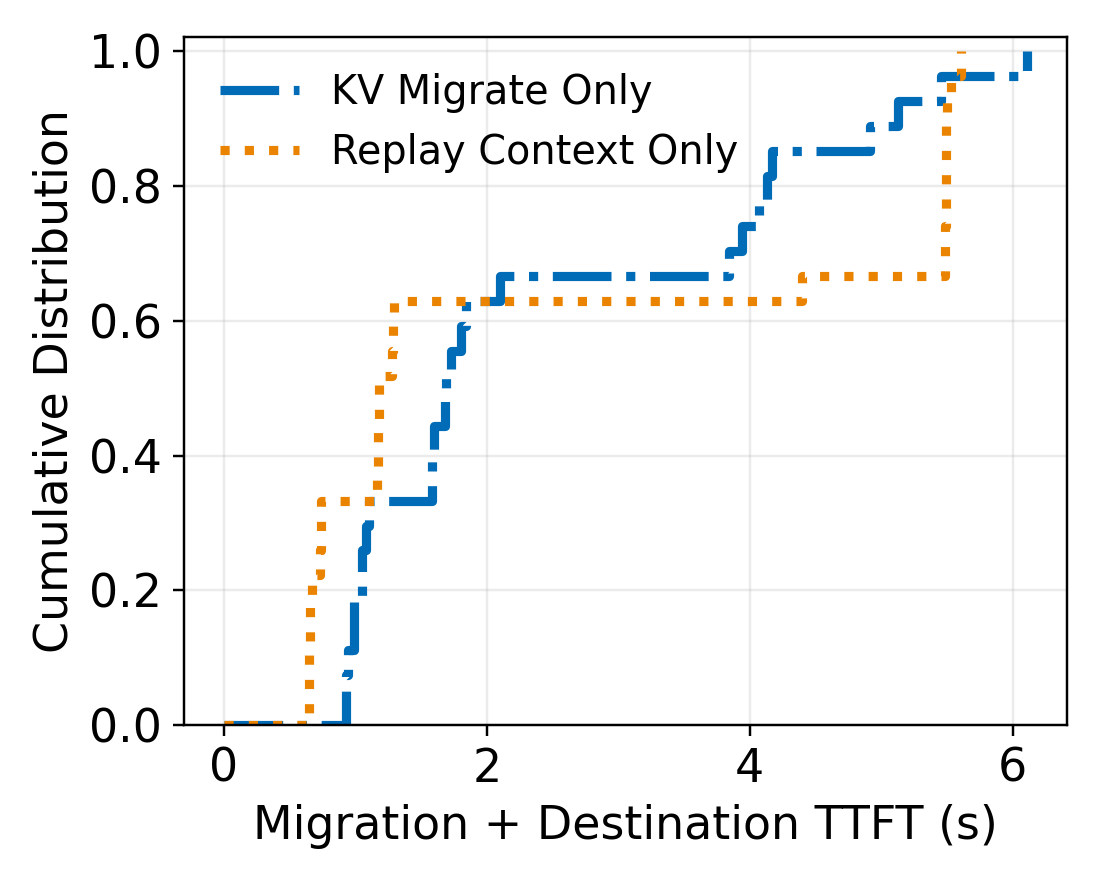

Data behind this chart, as committed beside it:
scenario_id, method, bandwidth, bandwidth_mbps, workload, context_size, migration_s, migration_ttft_s, destination_request_ttft_s
0607014cea68bc28, replay, controlled_40, 3700, agentic_tool_loop, 2048, 0.8968, 0.6507, 0.6504
06c07266a914a01e, replay, controlled_80, 7500, agentic_tool_loop, 2048, 0.9023, 0.6566, 0.6563
0a2d8fdddcfd82ca, replay, controlled_80, 7500, agentic_tool_loop, 2048, 0.89, 0.6475, 0.6473
14384f5b5cdc6145, kv_transfer, controlled_80, 7500, agentic_tool_loop, 32768, 4.083, 3.844, 3.843
1a3875684667af1f, replay, natural, 9442, agentic_tool_loop, 2048, 0.9852, 0.7407, 0.7404
1a695f7c4bae1696, replay, controlled_40, 3700, agentic_tool_loop, 2048, 0.9836, 0.737, 0.7367
1cf79ef4ad317331, kv_transfer, natural, 9442, agentic_tool_loop, 32768, 5.158, 4.911, 4.91
20d93af953c13c63, kv_transfer, natural, 9442, agentic_tool_loop, 2048, 1.174, 0.9259, 0.9256
2660264d1d9750e2, replay, natural, 9442, agentic_tool_loop, 8192, 1.485, 1.294, 1.293
441e686d472ae5fd, kv_transfer, controlled_80, 7500, agentic_tool_loop, 8192, 1.872, 1.684, 1.683
4e33d4bf86bafafe, kv_transfer, controlled_40, 3700, agentic_tool_loop, 2048, 1.353, 1.105, 1.105
517e1dcfab595f26, replay, natural, 9442, agentic_tool_loop, 2048, 0.9188, 0.6664, 0.6661
5198a53978d6b464, replay, natural, 9442, agentic_tool_loop, 32768, 5.76, 5.495, 5.494
599d552c44fb3a73, replay, natural, 9442, agentic_tool_loop, 8192, 1.418, 1.165, 1.165
629f0ad091299664, replay, controlled_40, 3700, agentic_tool_loop, 32768, 5.742, 5.491, 5.49
6319fdb29808073b, kv_transfer, natural, 9442, agentic_tool_loop, 2048, 1.296, 1.052, 1.051
644650143a136282, kv_transfer, controlled_80, 7500, agentic_tool_loop, 2048, 1.24, 0.9871, 0.9868
65d32cee8b56482b, replay, controlled_40, 3700, agentic_tool_loop, 8192, 1.436, 1.181, 1.18
699ca7599b0722a1, kv_transfer, natural, 9442, agentic_tool_loop, 32768, 4.414, 4.167, 4.167
702da69bc94bc1cb, replay, controlled_40, 3700, agentic_tool_loop, 8192, 1.478, 1.29, 1.289
731840576ce349e7, kv_transfer, controlled_40, 3700, agentic_tool_loop, 2048, 1.328, 1.077, 1.077
77dca0a52d8c207a, kv_transfer, natural, 9442, agentic_tool_loop, 32768, 4.317, 4.067, 4.067
7e42cfb0bb75d5fa, replay, controlled_80, 7500, agentic_tool_loop, 8192, 1.48, 1.28, 1.279
9043f4fd65c08e5b, kv_transfer, natural, 9442, agentic_tool_loop, 8192, 2.098, 1.844, 1.844
91061da620568269, replay, controlled_80, 7500, agentic_tool_loop, 2048, 0.8925, 0.6507, 0.6504
91c1576202185a3e, kv_transfer, controlled_40, 3700, agentic_tool_loop, 8192, 2.061, 1.807, 1.806
9669d16d461fc92e, replay, controlled_40, 3700, agentic_tool_loop, 8192, 1.44, 1.181, 1.18
9aa9c6cd29736824, replay, natural, 9442, agentic_tool_loop, 32768, 5.743, 5.491, 5.49
9b05fd58c7fcc4f5, kv_transfer, controlled_40, 3700, agentic_tool_loop, 32768, 5.38, 5.13, 5.129
a5ca50e2d5e9b7fa, kv_transfer, natural, 9442, agentic_tool_loop, 2048, 1.178, 0.9319, 0.9316
a5f91ef2bcf391b4, replay, controlled_80, 7500, agentic_tool_loop, 8192, 4.645, 4.4, 4.4
a6591cef0c7e017f, replay, natural, 9442, agentic_tool_loop, 32768, 5.789, 5.532, 5.531
a68bfc0853ee5644, replay, natural, 9442, agentic_tool_loop, 2048, 0.9825, 0.7332, 0.7328
a71a2d91d9ae9595, replay, controlled_80, 7500, agentic_tool_loop, 8192, 1.436, 1.172, 1.172
a9afd0e7b23bb228, kv_transfer, controlled_80, 7500, agentic_tool_loop, 2048, 1.181, 0.9434, 0.9431
ac2404d17bbc24e5, kv_transfer, controlled_80, 7500, agentic_tool_loop, 8192, 1.82, 1.582, 1.582
aeddcab8448d85ca, replay, natural, 9442, agentic_tool_loop, 8192, 1.43, 1.175, 1.175
b42824122164cd0f, replay, controlled_40, 3700, agentic_tool_loop, 32768, 5.759, 5.498, 5.497
b887db0940641542, kv_transfer, controlled_80, 7500, agentic_tool_loop, 32768, 4.192, 3.942, 3.941
b9eee6d2f6683179, replay, controlled_80, 7500, agentic_tool_loop, 32768, 5.86, 5.606, 5.606
c19c8559c088ce7e, replay, controlled_40, 3700, agentic_tool_loop, 2048, 0.9062, 0.6534, 0.6531
c52f7a48191524f3, replay, controlled_40, 3700, agentic_tool_loop, 32768, 5.744, 5.495, 5.495
d0737ab78dbbaaa9, kv_transfer, controlled_40, 3700, agentic_tool_loop, 32768, 6.36, 6.108, 6.107
d2d5dba5edce0db3, kv_transfer, controlled_40, 3700, agentic_tool_loop, 8192, 2.281, 2.096, 2.096
d60c77c1ab3bbd2e, kv_transfer, natural, 9442, agentic_tool_loop, 8192, 1.945, 1.689, 1.689
d9578e41ad68afa3, kv_transfer, controlled_40, 3700, agentic_tool_loop, 8192, 1.982, 1.727, 1.726
da1f4989c9075cec, kv_transfer, controlled_80, 7500, agentic_tool_loop, 2048, 1.233, 0.9881, 0.9877
e6e5546e39ac4f9e, kv_transfer, controlled_80, 7500, agentic_tool_loop, 8192, 1.851, 1.596, 1.596
e989bd131508775d, replay, controlled_80, 7500, agentic_tool_loop, 32768, 5.724, 5.482, 5.481
f119807a1f78bc98, kv_transfer, controlled_80, 7500, agentic_tool_loop, 32768, 4.377, 4.129, 4.128
f394baaaa63fdc00, kv_transfer, controlled_40, 3700, agentic_tool_loop, 32768, 5.7, 5.458, 5.457
f5520701115d6bdd, kv_transfer, natural, 9442, agentic_tool_loop, 8192, 1.772, 1.582, 1.582
f62d8b8aac5c8bbc, replay, controlled_80, 7500, agentic_tool_loop, 32768, 5.74, 5.484, 5.483
f9696127d3ee9a54, kv_transfer, controlled_40, 3700, agentic_tool_loop, 2048, 1.292, 1.051, 1.05
